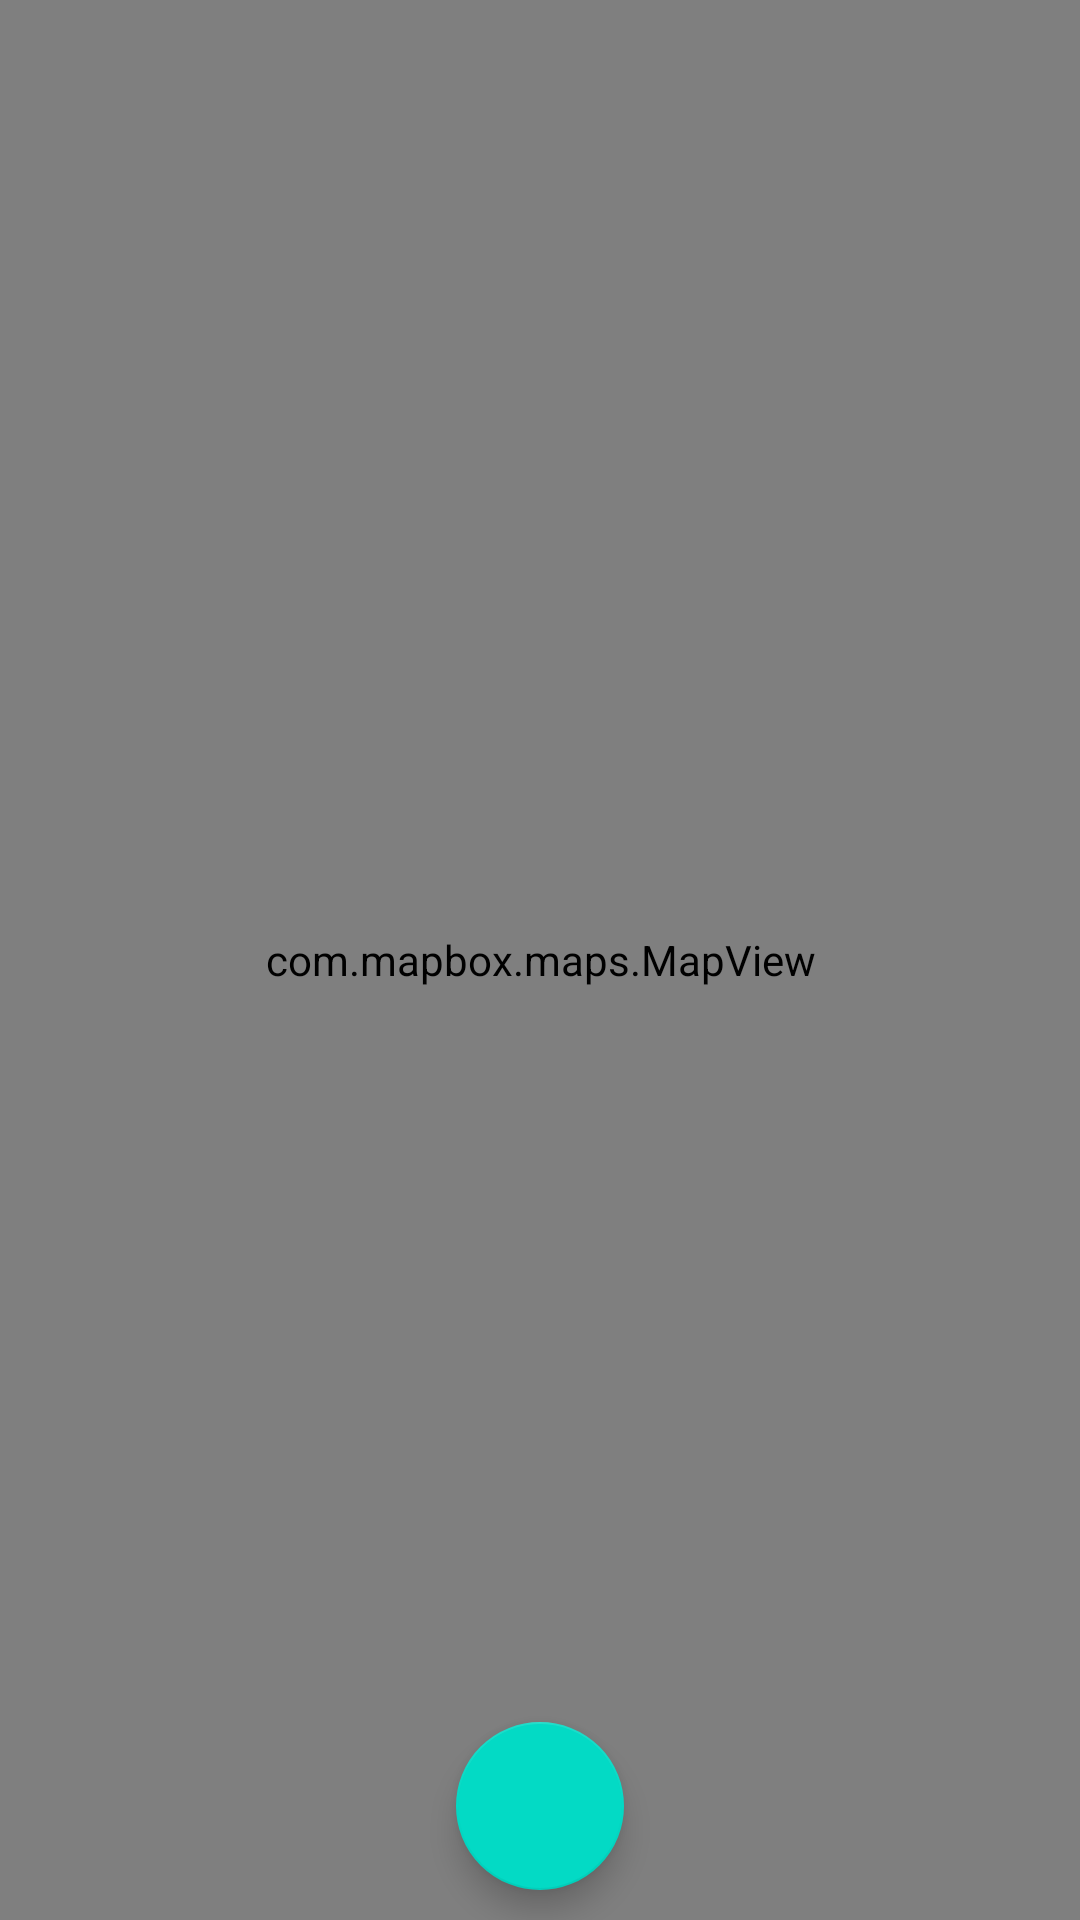

Layout XML and referenced resources for this Android screen:
<!-- AndroidManifest.xml: application theme Theme.Gearcom -->
<!-- res/layout/fragment_location.xml -->
<?xml version="1.0" encoding="utf-8"?>
<androidx.constraintlayout.widget.ConstraintLayout xmlns:android="http://schemas.android.com/apk/res/android"
    xmlns:app="http://schemas.android.com/apk/res-auto"
    xmlns:tools="http://schemas.android.com/tools"
    android:layout_width="match_parent"
    android:layout_height="match_parent"
    tools:context=".ui.location.LocationFragment">

    <com.mapbox.maps.MapView
        android:id="@+id/map"
        android:layout_width="match_parent"
        android:layout_height="match_parent" />

    <com.google.android.material.floatingactionbutton.FloatingActionButton
        android:id="@+id/myLocation"
        android:layout_width="wrap_content"
        android:layout_height="wrap_content"
        android:layout_margin="10dp"
        android:src="@drawable/location"
        app:layout_constraintBottom_toBottomOf="parent"
        app:layout_constraintEnd_toEndOf="parent"
        app:layout_constraintStart_toStartOf="parent" />

</androidx.constraintlayout.widget.ConstraintLayout>
<!-- resources referenced by this layout -->
<resources>
  <style name="Theme.Gearcom" parent="Theme.MaterialComponents.DayNight.DarkActionBar">
          
          <item name="colorPrimary">@color/purple_500</item>
          <item name="colorPrimaryVariant">@color/purple_700</item>
          <item name="colorOnPrimary">@color/white</item>
          
          <item name="colorSecondary">@color/teal_200</item>
          <item name="colorSecondaryVariant">@color/teal_700</item>
          <item name="colorOnSecondary">@color/black</item>
          
          <item name="android:statusBarColor">?attr/colorPrimaryVariant</item>
          
      </style>
  <color name="purple_500">#FF6200EE</color>
  <color name="purple_700">#FF3700B3</color>
  <color name="white">#FFFFFFFF</color>
  <color name="teal_200">#FF03DAC5</color>
  <color name="teal_700">#FF018786</color>
  <color name="black">#FF000000</color>
</resources>
